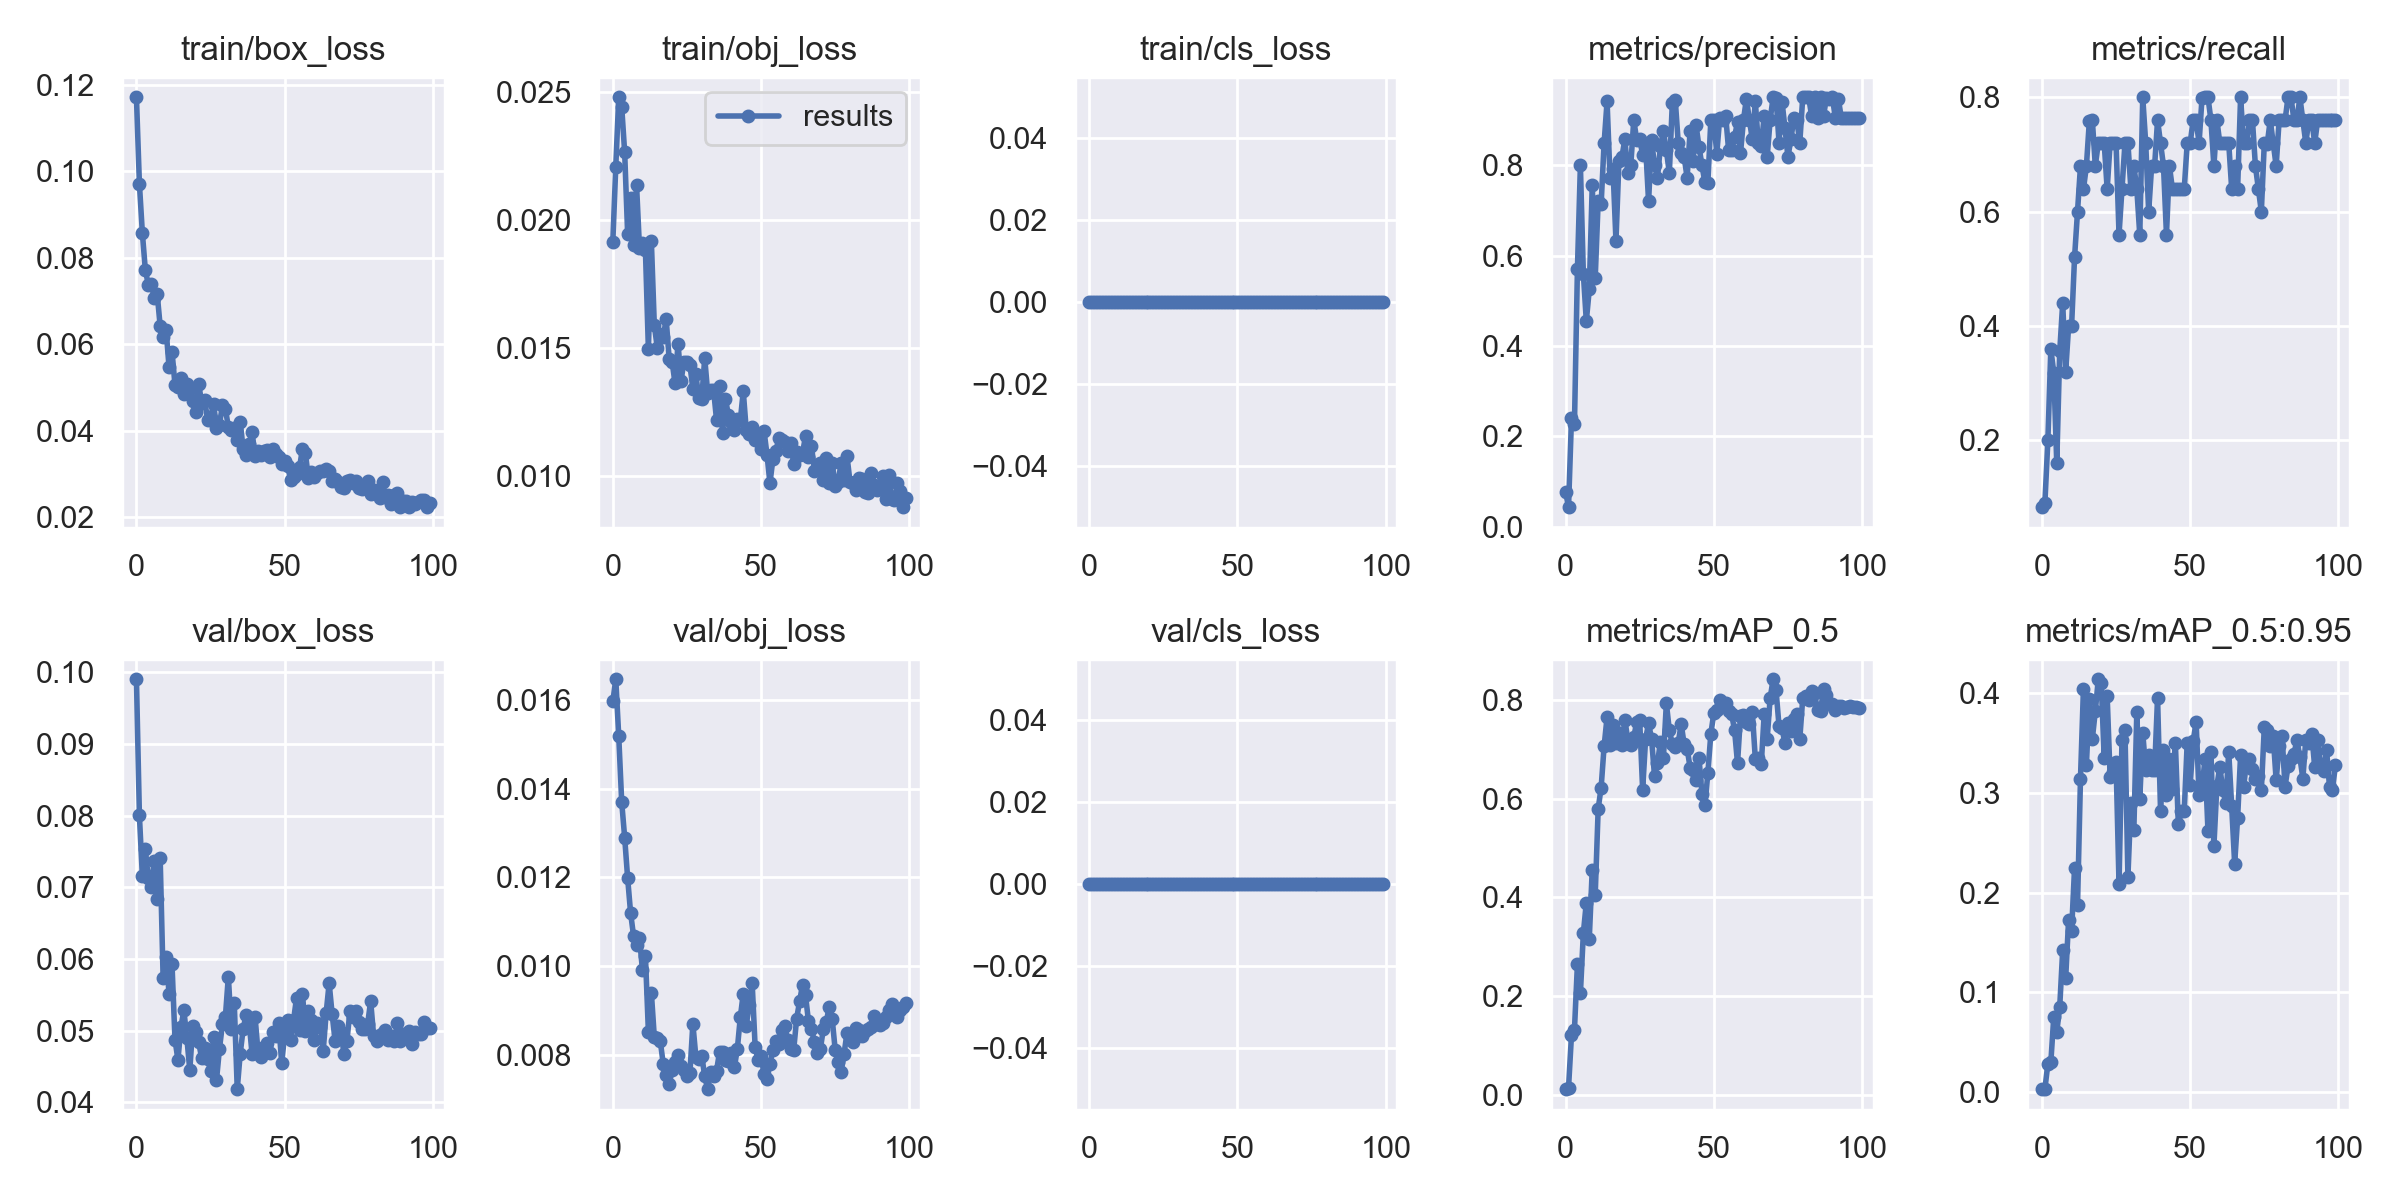

Data behind this chart, as committed beside it:
epoch, train/box_loss, train/obj_loss, train/cls_loss, metrics/precision, metrics/recall, metrics/mAP_0.5, metrics/mAP_0.5:0.95, val/box_loss, val/obj_loss, val/cls_loss, x/lr0, x/lr1, x/lr2
0, 0.1171, 0.01914, 0, 0.07741, 0.08333, 0.01177, 0.003127, 0.09903, 0.01597, 0, 0.0014, 0.0014, 0.0874
1, 0.09711, 0.02208, 0, 0.04306, 0.09091, 0.01454, 0.002838, 0.08003, 0.01647, 0, 0.002871, 0.002871, 0.07387
2, 0.08571, 0.02478, 0, 0.2409, 0.2, 0.1217, 0.02852, 0.07153, 0.01519, 0, 0.004313, 0.004313, 0.06031
3, 0.07722, 0.02441, 0, 0.2266, 0.36, 0.1322, 0.02984, 0.07534, 0.0137, 0, 0.005725, 0.005725, 0.04673
4, 0.0738, 0.02263, 0, 0.5697, 0.3179, 0.2648, 0.07567, 0.07129, 0.0129, 0, 0.007107, 0.007107, 0.03311
5, 0.07396, 0.01946, 0, 0.7999, 0.1599, 0.2056, 0.06008, 0.07008, 0.01199, 0, 0.008459, 0.008459, 0.01946
6, 0.07069, 0.02086, 0, 0.5594, 0.3558, 0.3276, 0.0855, 0.07373, 0.0112, 0, 0.009406, 0.009406, 0.009406
7, 0.07164, 0.01902, 0, 0.455, 0.44, 0.3895, 0.1421, 0.06838, 0.01068, 0, 0.009406, 0.009406, 0.009406
8, 0.06424, 0.02138, 0, 0.525, 0.32, 0.3169, 0.114, 0.07416, 0.01047, 0, 0.009307, 0.009307, 0.009307
9, 0.06179, 0.01889, 0, 0.7558, 0.4, 0.4567, 0.1731, 0.05732, 0.01064, 0, 0.009208, 0.009208, 0.009208
10, 0.06341, 0.01912, 0, 0.55, 0.4, 0.4053, 0.1617, 0.06034, 0.009905, 0, 0.009109, 0.009109, 0.009109
11, 0.05468, 0.01882, 0, 0.7206, 0.52, 0.5797, 0.2247, 0.05519, 0.01023, 0, 0.00901, 0.00901, 0.00901
12, 0.05833, 0.01495, 0, 0.714, 0.6, 0.6229, 0.1877, 0.05924, 0.008516, 0, 0.008911, 0.008911, 0.008911
13, 0.05065, 0.01917, 0, 0.8489, 0.68, 0.7064, 0.3146, 0.04877, 0.009397, 0, 0.008812, 0.008812, 0.008812
14, 0.05004, 0.01589, 0, 0.9411, 0.6392, 0.7654, 0.4049, 0.04592, 0.008392, 0, 0.008713, 0.008713, 0.008713
15, 0.05214, 0.01502, 0, 0.7721, 0.68, 0.7082, 0.3286, 0.05051, 0.008382, 0, 0.008614, 0.008614, 0.008614
16, 0.04846, 0.01557, 0, 0.7914, 0.7591, 0.7495, 0.3942, 0.05283, 0.00831, 0, 0.008515, 0.008515, 0.008515
17, 0.05093, 0.01544, 0, 0.6324, 0.76, 0.7133, 0.3544, 0.04899, 0.007794, 0, 0.008416, 0.008416, 0.008416
18, 0.04959, 0.01613, 0, 0.8089, 0.68, 0.7334, 0.3821, 0.04451, 0.00754, 0, 0.008317, 0.008317, 0.008317
19, 0.04695, 0.01459, 0, 0.818, 0.72, 0.7087, 0.4142, 0.05071, 0.007336, 0, 0.008218, 0.008218, 0.008218
20, 0.04426, 0.01446, 0, 0.8571, 0.7198, 0.7605, 0.4103, 0.04987, 0.007658, 0, 0.008119, 0.008119, 0.008119
21, 0.05081, 0.01362, 0, 0.7823, 0.72, 0.7187, 0.3352, 0.04836, 0.007841, 0, 0.00802, 0.00802, 0.00802
22, 0.0465, 0.01518, 0, 0.7999, 0.6395, 0.7097, 0.3972, 0.04617, 0.008002, 0, 0.007921, 0.007921, 0.007921
23, 0.04713, 0.01372, 0, 0.9, 0.7199, 0.7246, 0.3162, 0.04761, 0.007746, 0, 0.007822, 0.007822, 0.007822
24, 0.04257, 0.01447, 0, 0.8564, 0.72, 0.7554, 0.3209, 0.04608, 0.007659, 0, 0.007723, 0.007723, 0.007723
25, 0.04302, 0.01444, 0, 0.8571, 0.7198, 0.7589, 0.3309, 0.04437, 0.00752, 0, 0.007624, 0.007624, 0.007624
26, 0.04631, 0.01435, 0, 0.8235, 0.56, 0.6183, 0.2087, 0.04911, 0.007578, 0, 0.007525, 0.007525, 0.007525
27, 0.04074, 0.01341, 0, 0.8416, 0.64, 0.7215, 0.3531, 0.04311, 0.008697, 0, 0.007426, 0.007426, 0.007426
28, 0.04138, 0.01397, 0, 0.7198, 0.7195, 0.7527, 0.3629, 0.04746, 0.007958, 0, 0.007327, 0.007327, 0.007327
29, 0.04591, 0.01305, 0, 0.8549, 0.72, 0.7219, 0.2162, 0.0509, 0.007912, 0, 0.007228, 0.007228, 0.007228
30, 0.0451, 0.01303, 0, 0.8, 0.64, 0.6462, 0.2904, 0.05192, 0.007979, 0, 0.007129, 0.007129, 0.007129
31, 0.04088, 0.01462, 0, 0.7725, 0.68, 0.6716, 0.263, 0.05756, 0.007509, 0, 0.00703, 0.00703, 0.00703
32, 0.04021, 0.01325, 0, 0.8414, 0.64, 0.7158, 0.3811, 0.05026, 0.007222, 0, 0.006931, 0.006931, 0.006931
33, 0.04075, 0.01339, 0, 0.8748, 0.5592, 0.6826, 0.2942, 0.05381, 0.007617, 0, 0.006832, 0.006832, 0.006832
34, 0.03789, 0.01335, 0, 0.8331, 0.8, 0.7935, 0.3607, 0.04185, 0.007526, 0, 0.006733, 0.006733, 0.006733
35, 0.04214, 0.01218, 0, 0.7824, 0.72, 0.7388, 0.3231, 0.0468, 0.007639, 0, 0.006634, 0.006634, 0.006634
36, 0.03569, 0.01352, 0, 0.9367, 0.6, 0.7107, 0.3386, 0.05028, 0.008064, 0, 0.006535, 0.006535, 0.006535
37, 0.0345, 0.0117, 0, 0.9441, 0.68, 0.7044, 0.3235, 0.05223, 0.008063, 0, 0.006436, 0.006436, 0.006436
38, 0.03691, 0.01301, 0, 0.8499, 0.68, 0.7133, 0.3233, 0.05119, 0.007876, 0, 0.006337, 0.006337, 0.006337
39, 0.03972, 0.01239, 0, 0.8259, 0.76, 0.7517, 0.3958, 0.04674, 0.007854, 0, 0.006238, 0.006238, 0.006238
40, 0.0342, 0.0121, 0, 0.8182, 0.7199, 0.7102, 0.2824, 0.05197, 0.008031, 0, 0.006139, 0.006139, 0.006139
41, 0.0353, 0.01182, 0, 0.7725, 0.68, 0.7018, 0.3431, 0.04708, 0.007715, 0, 0.00604, 0.00604, 0.00604
42, 0.03451, 0.01223, 0, 0.8748, 0.56, 0.6633, 0.2981, 0.04627, 0.008129, 0, 0.005941, 0.005941, 0.005941
43, 0.03522, 0.01218, 0, 0.8095, 0.68, 0.6575, 0.3339, 0.04776, 0.008842, 0, 0.005842, 0.005842, 0.005842
44, 0.03555, 0.01332, 0, 0.8889, 0.64, 0.6377, 0.3037, 0.04822, 0.009379, 0, 0.005743, 0.005743, 0.005743
45, 0.03393, 0.01181, 0, 0.8411, 0.64, 0.6831, 0.3505, 0.04691, 0.008656, 0, 0.005644, 0.005644, 0.005644
46, 0.03588, 0.01165, 0, 0.7998, 0.64, 0.6097, 0.2686, 0.04986, 0.009121, 0, 0.005545, 0.005545, 0.005545
47, 0.03463, 0.01194, 0, 0.7618, 0.64, 0.5866, 0.2819, 0.04926, 0.009619, 0, 0.005446, 0.005446, 0.005446
48, 0.0339, 0.01141, 0, 0.7615, 0.64, 0.6526, 0.2824, 0.05101, 0.008182, 0, 0.005347, 0.005347, 0.005347
49, 0.03232, 0.01155, 0, 0.8997, 0.72, 0.7316, 0.3507, 0.04543, 0.00788, 0, 0.005248, 0.005248, 0.005248
50, 0.03309, 0.01108, 0, 0.899, 0.72, 0.7735, 0.3084, 0.04957, 0.007964, 0, 0.005149, 0.005149, 0.005149
51, 0.03186, 0.01178, 0, 0.8258, 0.76, 0.7806, 0.3518, 0.05144, 0.007558, 0, 0.00505, 0.00505, 0.00505
52, 0.02865, 0.01085, 0, 0.9048, 0.7599, 0.8009, 0.3715, 0.04869, 0.007454, 0, 0.004951, 0.004951, 0.004951
53, 0.02934, 0.009736, 0, 0.9, 0.7199, 0.79, 0.2982, 0.05149, 0.007796, 0, 0.004852, 0.004852, 0.004852
54, 0.03002, 0.01067, 0, 0.909, 0.7995, 0.7944, 0.3049, 0.05458, 0.008104, 0, 0.004753, 0.004753, 0.004753
55, 0.03152, 0.01098, 0, 0.8332, 0.8, 0.7781, 0.3345, 0.05015, 0.0083, 0, 0.004654, 0.004654, 0.004654
56, 0.03586, 0.0115, 0, 0.8326, 0.8, 0.7719, 0.2619, 0.05513, 0.00824, 0, 0.004555, 0.004555, 0.004555
57, 0.03476, 0.01142, 0, 0.8634, 0.76, 0.7391, 0.3411, 0.05001, 0.008565, 0, 0.004456, 0.004456, 0.004456
58, 0.02905, 0.01133, 0, 0.8947, 0.6797, 0.6719, 0.2466, 0.05276, 0.008638, 0, 0.004357, 0.004357, 0.004357
59, 0.03053, 0.01097, 0, 0.8259, 0.76, 0.7686, 0.3072, 0.05149, 0.008331, 0, 0.004258, 0.004258, 0.004258
... 40 more rows
